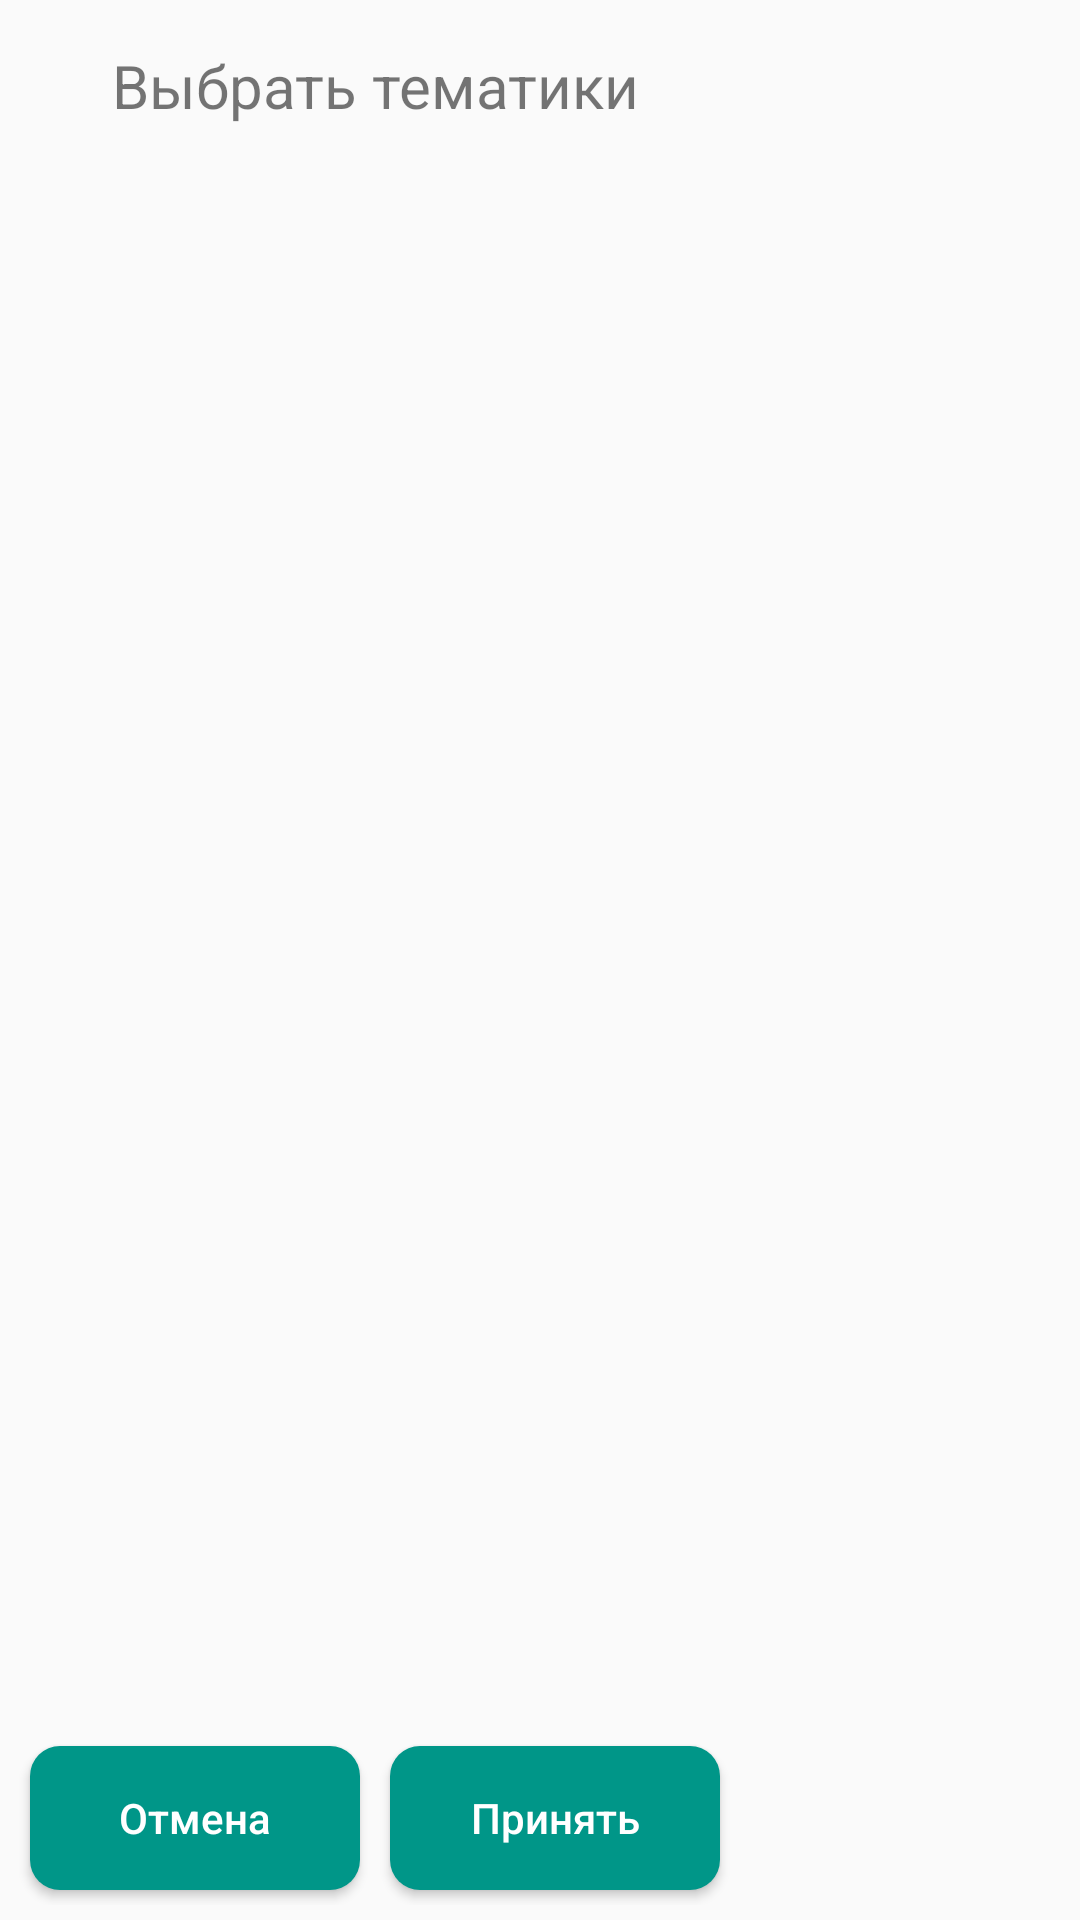

This screen was rendered from an Android layout file. Write that file and the resources it references.
<!-- AndroidManifest.xml: application theme AppTheme -->
<!-- res/layout/dialog_topic.xml -->
<?xml version="1.0" encoding="utf-8"?>
<FrameLayout xmlns:android="http://schemas.android.com/apk/res/android"
    android:id="@+id/dialog_frame_layout_topic"
    android:layout_width="wrap_content"
    android:layout_height="wrap_content">

    <LinearLayout
        android:padding="5dp"
        android:layout_width="250dp"
        android:layout_height="match_parent"
        android:orientation="vertical">

        <TextView
            android:layout_gravity="center"
            android:layout_width="wrap_content"
            android:layout_height="wrap_content"
            android:padding="10dp"
            android:text="@string/SelectSubject"
            android:textAlignment="center"
            android:textSize="@dimen/h2" />

        <androidx.recyclerview.widget.RecyclerView
            android:id="@+id/recycler_dialog"
            android:layout_width="match_parent"
            android:layout_height="300dp"
            android:layout_weight="10" />


        <LinearLayout
            android:layout_width="match_parent"
            android:layout_height="wrap_content"
            android:orientation="horizontal">

            <Button
                android:layout_margin="5dp"
                style="@style/myButtonAcceptRadius"
                android:id="@+id/btnDialogCancel"
                android:layout_width="0dp"
                android:layout_height="wrap_content"
                android:layout_weight="1"
                android:text="Отмена"
                android:textAllCaps="false" />

            <Button
                android:layout_margin="5dp"
                style="@style/myButtonAcceptRadius"
                android:id="@+id/btnDialogAccept"
                android:layout_width="0dp"
                android:layout_height="wrap_content"
                android:layout_weight="1"
                android:text="Принять"
                android:textAllCaps="false" />
        </LinearLayout>
    </LinearLayout>
</FrameLayout>
<!-- resources referenced by this layout -->
<resources>
  <dimen name="h2">20sp</dimen>
  <string name="SelectSubject">Выбрать тематики</string>
  <style name="myButtonAcceptRadius">
          <item name="android:background">@drawable/style_button</item>
          <item name="android:textColor">#ffffff</item>
      </style>
  <style name="AppTheme" parent="Theme.AppCompat.Light.DarkActionBar">
          
          <item name="colorPrimary">@color/colorPrimary</item>
          <item name="colorPrimaryDark">@color/colorPrimaryDark</item>
          <item name="colorAccent">@color/colorAccent</item>
      </style>
  <!-- drawable style_button (drawable) -->
  <?xml version="1.0" encoding="utf-8"?>
  <shape xmlns:tools="http://schemas.android.com/tools"
      xmlns:android="http://schemas.android.com/apk/res/android"
      tools:ignore="MissingDefaultResource">
      <corners android:radius="@dimen/cornerRadius" />
  
  
      <solid
          android:color="@color/colorPrimary"/>
      
      
      
      
      
      
  
      
      
      
      
      
      
      
      
      
      
      
      
      
      
  </shape>
  <color name="colorPrimary">      #009688</color>
  <color name="colorPrimaryDark">  #00796B</color>
  <color name="colorAccent">       #8BC34A</color>
  <dimen name="cornerRadius">10dp</dimen>
</resources>
